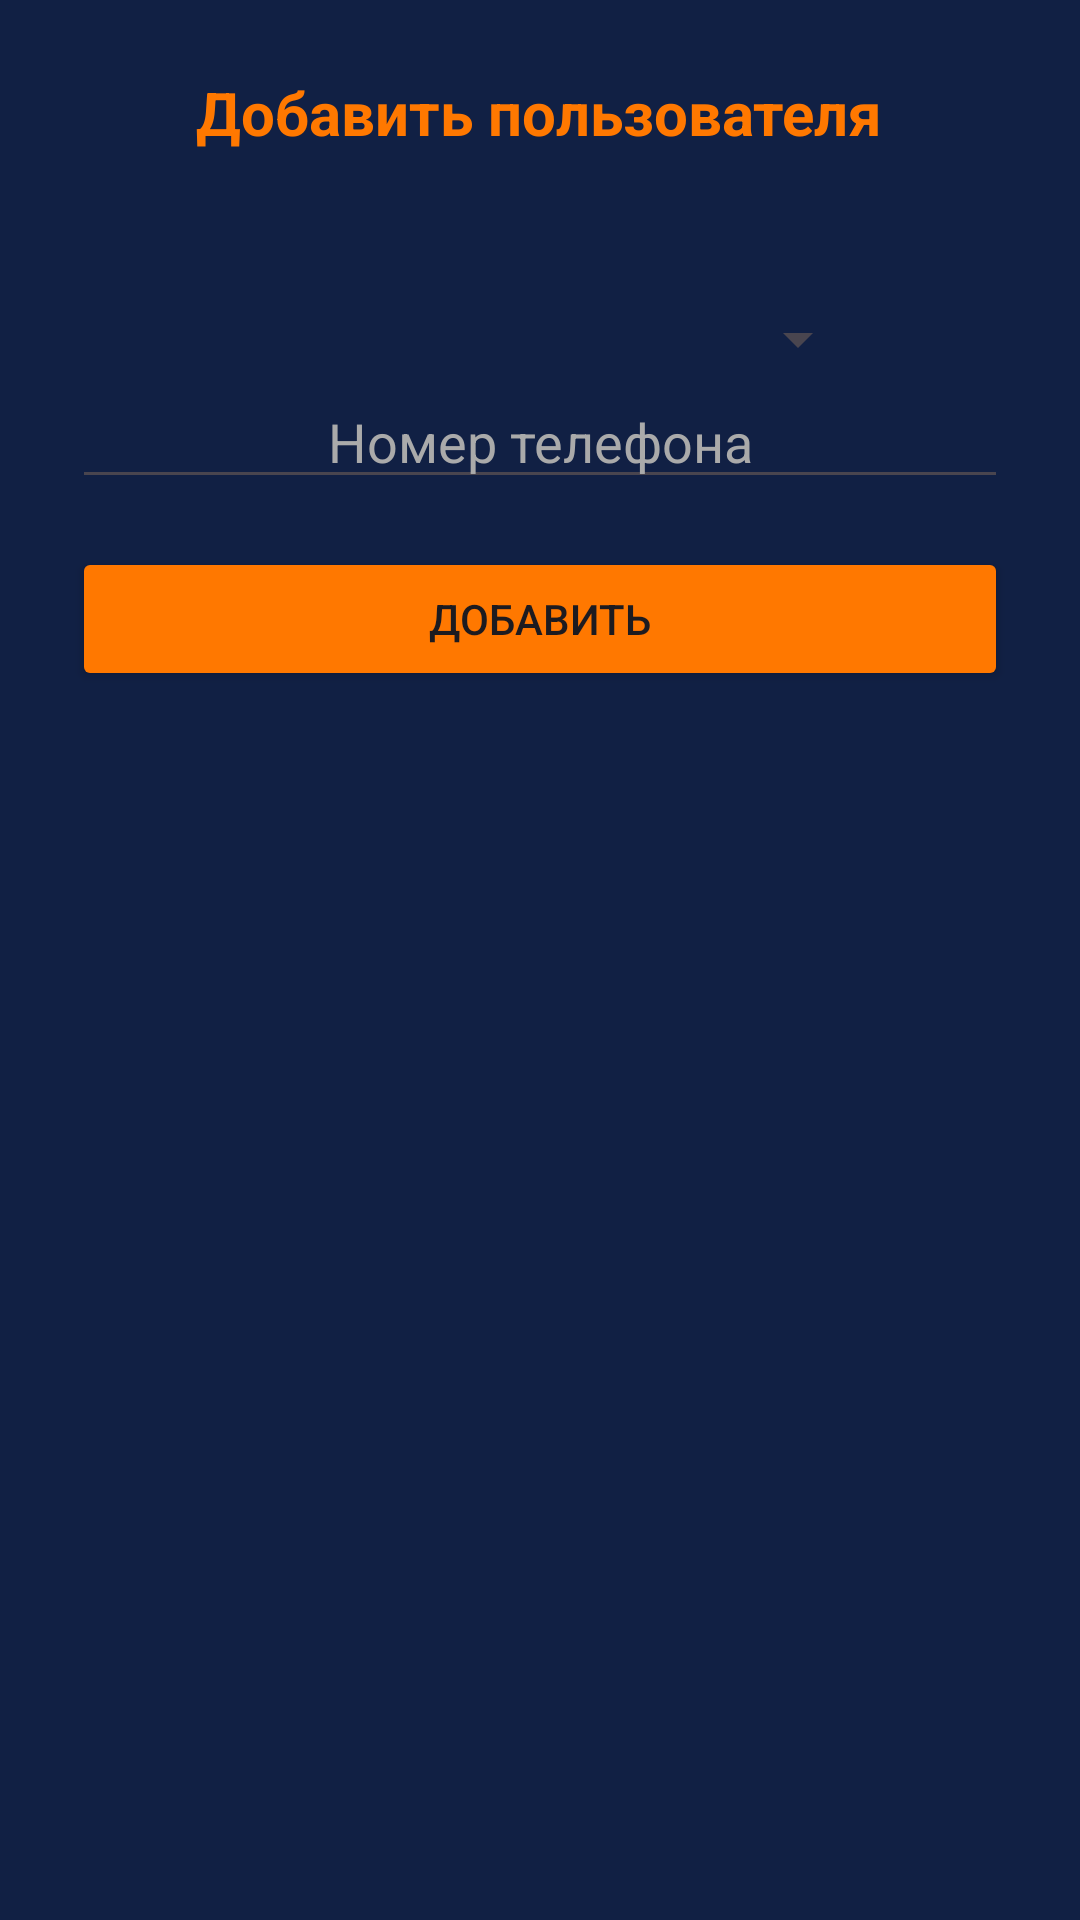

Here is an Android app screen rendered from its layout file. Give the layout XML and the strings, colors and styles it references.
<!-- AndroidManifest.xml: application theme Theme.ONE -->
<!-- res/layout/custom_dialog.xml -->
<LinearLayout xmlns:android="http://schemas.android.com/apk/res/android"
    android:orientation="vertical"
    android:padding="24dp"
    android:background="#112044"
    android:layout_width="wrap_content"
    android:layout_height="wrap_content">


    <TextView
        android:id="@+id/dialogTitle"
        android:layout_width="wrap_content"
        android:layout_height="wrap_content"
        android:text="Добавить пользователя"
        android:textSize="20sp"
        android:textColor="@color/orange"
        android:textStyle="bold"
        android:layout_gravity="center_horizontal"/>


    <Spinner
        android:id="@+id/spinner"
        android:layout_marginTop="50dp"
        android:layout_width="220dp"
        android:layout_gravity="center"
        android:dropDownWidth="220dp"

        android:layout_height="wrap_content" />


    <EditText
        android:id="@+id/login"
        android:layout_width="match_parent"
        android:layout_height="wrap_content"
        android:ems="10"
        android:hint="Номер телефона"
        android:gravity="center"
        android:textColorHint="#AAAAAA"
        android:textColor="@color/white"
        android:inputType="phone" />




    <Button
        android:id="@+id/dialogOkButton"
        android:layout_width="match_parent"
        android:layout_height="wrap_content"
        android:backgroundTint="@color/orange"
        android:text="Добавить"
        android:layout_marginTop="16dp"/>
</LinearLayout>
<!-- resources referenced by this layout -->
<resources>
  <color name="orange">#FF7800</color>
  <color name="white">#FFFFFFFF</color>
  <style name="Theme.ONE" parent="Theme.Material3.DayNight.NoActionBar"> </style>
</resources>
